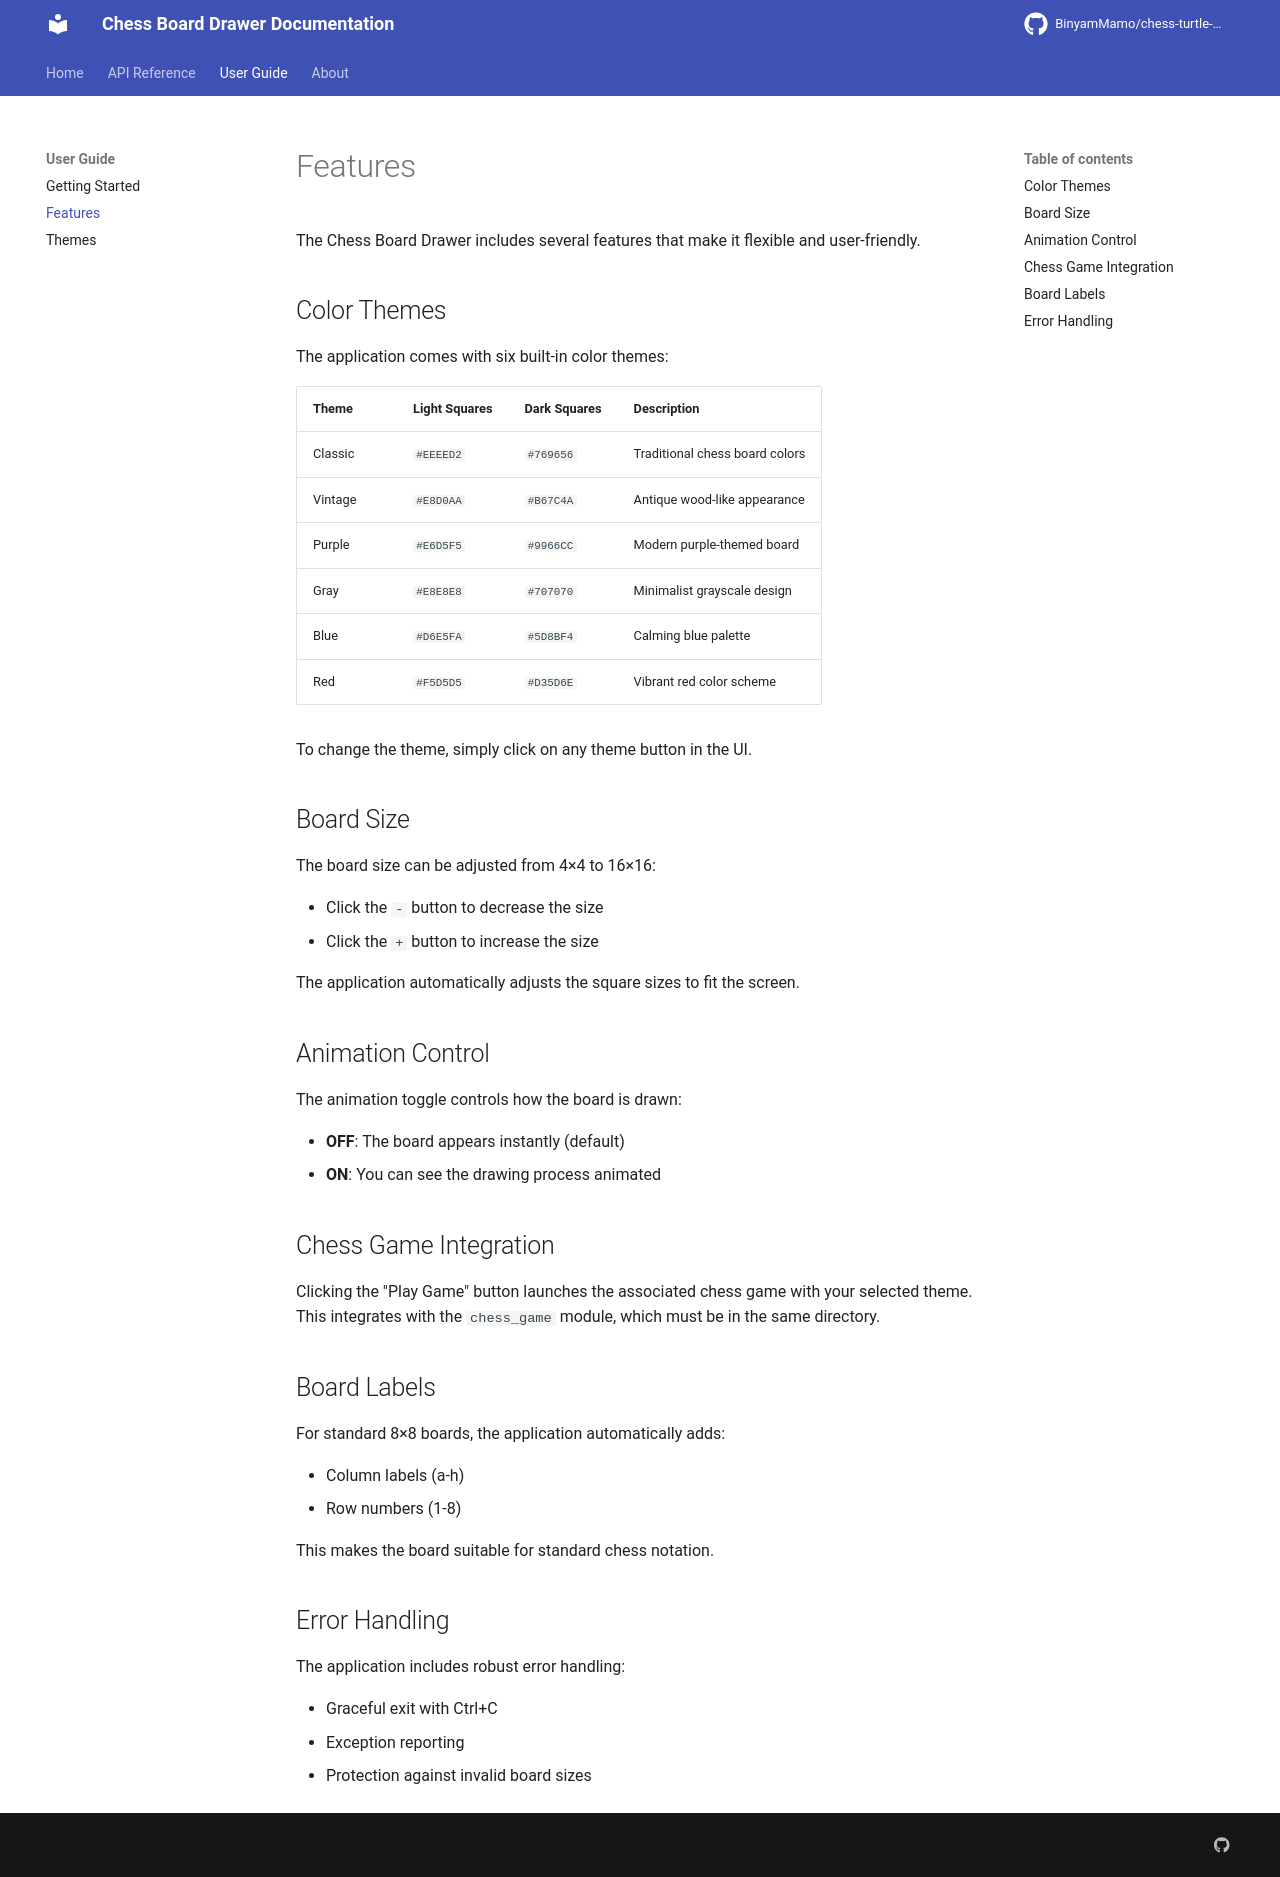

repository: BinyamMamo/chess-turtle-docs · page: user_guide/features/index.html · generator: mkdocs

# Features

The Chess Board Drawer includes several features that make it flexible and user-friendly.

## Color Themes

The application comes with six built-in color themes:

| Theme | Light Squares | Dark Squares | Description |
|-------|--------------|--------------|-------------|
| Classic | `#EEEED2` | `#769656` | Traditional chess board colors |
| Vintage | `#E8D0AA` | `#B67C4A` | Antique wood-like appearance |
| Purple | `#E6D5F5` | `#9966CC` | Modern purple-themed board |
| Gray | `#E8E8E8` | `#707070` | Minimalist grayscale design |
| Blue | `#D6E5FA` | `#5D8BF4` | Calming blue palette |
| Red | `#F5D5D5` | `#D35D6E` | Vibrant red color scheme |

To change the theme, simply click on any theme button in the UI.

## Board Size

The board size can be adjusted from 4×4 to 16×16:

- Click the `-` button to decrease the size
- Click the `+` button to increase the size

The application automatically adjusts the square sizes to fit the screen.

## Animation Control

The animation toggle controls how the board is drawn:

- **OFF**: The board appears instantly (default)
- **ON**: You can see the drawing process animated

## Chess Game Integration

Clicking the "Play Game" button launches the associated chess game with your selected theme. This integrates with the `chess_game` module, which must be in the same directory.

## Board Labels

For standard 8×8 boards, the application automatically adds:

- Column labels (a-h)
- Row numbers (1-8)

This makes the board suitable for standard chess notation.

## Error Handling

The application includes robust error handling:

- Graceful exit with Ctrl+C
- Exception reporting
- Protection against invalid board sizes
